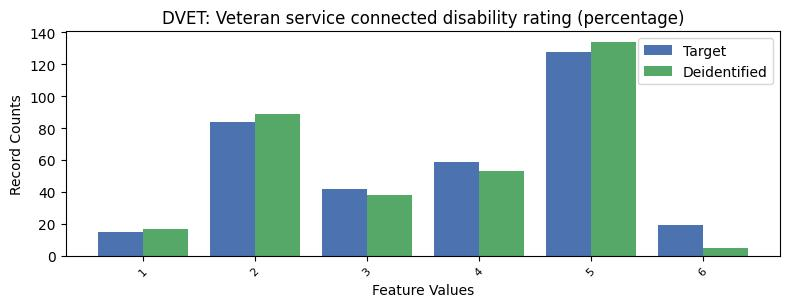

The file beside this chart, header and first rows:
, DVET, count_target, count_deidentified
0, -1, 26906, 26917
1, 5, 128, 134
2, 2, 84, 89
3, 4, 59, 53
4, 3, 42, 38
5, 6, 19, 5
6, 1, 15, 17
